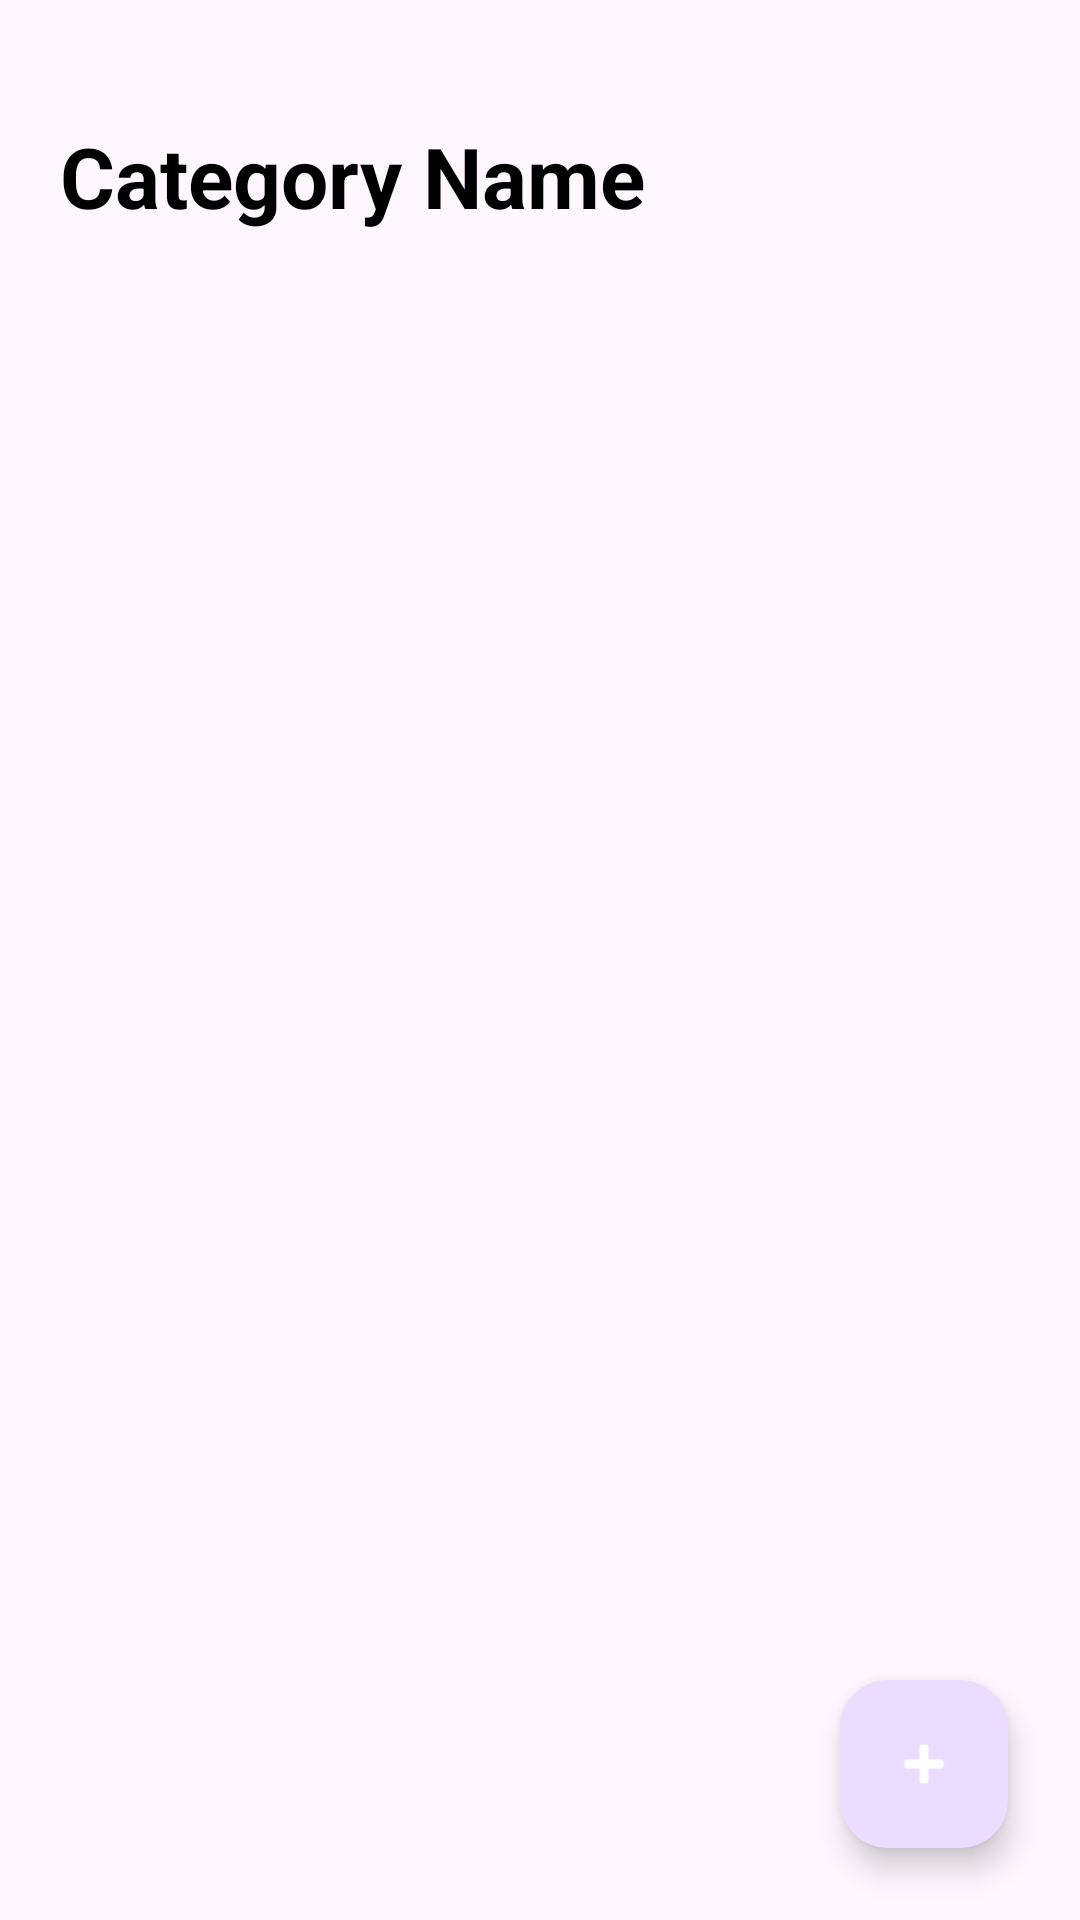

Produce the Android XML layout that renders to this screen, including the resource entries it uses.
<!-- AndroidManifest.xml: application theme Theme.Nootepro -->
<!-- res/layout/fragment_category_notes.xml -->
<?xml version="1.0" encoding="utf-8"?>
<androidx.constraintlayout.widget.ConstraintLayout xmlns:android="http://schemas.android.com/apk/res/android"
    xmlns:app="http://schemas.android.com/apk/res-auto"
    xmlns:tools="http://schemas.android.com/tools"
    android:id="@+id/clRoot"
    android:layout_width="match_parent"
    android:layout_height="match_parent">

    <View
        android:id="@+id/viewHeaderBackground"
        android:layout_width="match_parent"
        android:layout_height="120dp"
        app:layout_constraintTop_toTopOf="parent" />

    <TextView
        android:id="@+id/tvCategoryTitle"
        android:layout_width="wrap_content"
        android:layout_height="wrap_content"
        android:layout_marginStart="20dp"
        android:layout_marginTop="40dp"
        android:text="Category Name"
        android:textColor="@color/black"
        android:textSize="28sp"
        android:textStyle="bold"
        app:layout_constraintStart_toStartOf="parent"
        app:layout_constraintTop_toTopOf="parent" />

    <androidx.recyclerview.widget.RecyclerView
        android:id="@+id/rvNotes"
        android:layout_width="0dp"
        android:layout_height="0dp"
        android:layout_marginTop="8dp"
        android:padding="8dp"
        app:layout_constraintBottom_toBottomOf="parent"
        app:layout_constraintEnd_toEndOf="parent"
        app:layout_constraintStart_toStartOf="parent"
        app:layout_constraintTop_toBottomOf="@id/viewHeaderBackground"
        tools:listitem="@layout/item_note" />

    <com.google.android.material.floatingactionbutton.FloatingActionButton
        android:id="@+id/btnAddNote"
        android:layout_width="wrap_content"
        android:layout_height="wrap_content"
        android:layout_margin="24dp"
        android:src="@android:drawable/ic_input_add"
        app:layout_constraintBottom_toBottomOf="parent"
        app:layout_constraintEnd_toEndOf="parent"
        app:tint="@color/white" />

</androidx.constraintlayout.widget.ConstraintLayout>
<!-- res/layout/item_note.xml (included above) -->
<?xml version="1.0" encoding="utf-8"?>
<com.google.android.material.card.MaterialCardView
    xmlns:android="http://schemas.android.com/apk/res/android"
    xmlns:app="http://schemas.android.com/apk/res-auto"
    xmlns:tools="http://schemas.android.com/tools"
    android:layout_width="match_parent"
    android:layout_height="wrap_content"
    android:layout_marginHorizontal="12dp"
    android:layout_marginVertical="6dp"
    app:cardCornerRadius="14dp"
    app:cardElevation="0dp"
    app:strokeWidth="0.5dp"
    app:strokeColor="?attr/colorOutline">

    <androidx.constraintlayout.widget.ConstraintLayout
        android:layout_width="match_parent"
        android:layout_height="wrap_content"
        android:padding="18dp">

        
        <View
            android:id="@+id/viewAccent"
            android:layout_width="3dp"
            android:layout_height="0dp"
            android:background="@color/accent_blue"
            app:layout_constraintBottom_toBottomOf="parent"
            app:layout_constraintStart_toStartOf="parent"
            app:layout_constraintTop_toTopOf="parent" />

        
        <TextView
            android:id="@+id/tvTitle"
            android:layout_width="0dp"
            android:layout_height="wrap_content"
            android:layout_marginStart="12dp"
            android:ellipsize="end"
            android:maxLines="1"
            android:textColor="?attr/colorOnSurface"
            android:textSize="15sp"
            android:textStyle="bold"
            app:layout_constraintStart_toEndOf="@id/viewAccent"
            app:layout_constraintTop_toTopOf="parent"
            tools:text="Meeting with Client" />



        
        <TextView
            android:id="@+id/tvDescription"
            android:layout_width="0dp"
            android:layout_height="wrap_content"
            android:layout_marginStart="12dp"
            android:layout_marginTop="6dp"
            android:ellipsize="end"
            android:lineSpacingMultiplier="1.5"
            android:maxLines="2"
            android:textColor="?attr/colorOnSurfaceVariant"
            android:textSize="13sp"
            app:layout_constraintEnd_toEndOf="parent"
            app:layout_constraintStart_toEndOf="@id/viewAccent"
            app:layout_constraintTop_toBottomOf="@id/tvTitle"
            tools:text="Discuss the new project requirements and timelines for the upcoming release..." />

        
        <View
            android:id="@+id/divider"
            android:layout_width="0dp"
            android:layout_height="0.5dp"
            android:layout_marginTop="14dp"
            android:background="?attr/colorOutline"
            app:layout_constraintEnd_toEndOf="parent"
            app:layout_constraintStart_toStartOf="parent"
            app:layout_constraintTop_toBottomOf="@id/tvDescription" />

        
        <TextView
            android:id="@+id/tvTimestamp"
            android:layout_width="wrap_content"
            android:layout_height="wrap_content"
            android:layout_marginStart="12dp"
            android:layout_marginTop="10dp"
            android:drawablePadding="4dp"
            android:textColor="?attr/colorOutline"
            android:textSize="12sp"
            app:drawableStartCompat="@drawable/baseline_access_time_24"
            app:layout_constraintBottom_toBottomOf="parent"
            app:layout_constraintStart_toStartOf="parent"
            app:layout_constraintTop_toBottomOf="@id/divider"
            app:layout_constraintVertical_bias="0.0"
            tools:text="12 May, 2024" />


    </androidx.constraintlayout.widget.ConstraintLayout>
</com.google.android.material.card.MaterialCardView>
<!-- resources referenced by this layout -->
<resources>
  <color name="accent_blue">#378ADD</color>
  <color name="black">#FF000000</color>
  <color name="white">#FFFFFFFF</color>
  <style name="Theme.Nootepro" parent="Base.Theme.Nootepro" />
  <style name="Base.Theme.Nootepro" parent="Theme.Material3.DayNight.NoActionBar">
          
          <item name="android:textColor">@color/my_primary_color</item>
      </style>
  <color name="my_primary_color">#FF24D3FE</color>
</resources>
